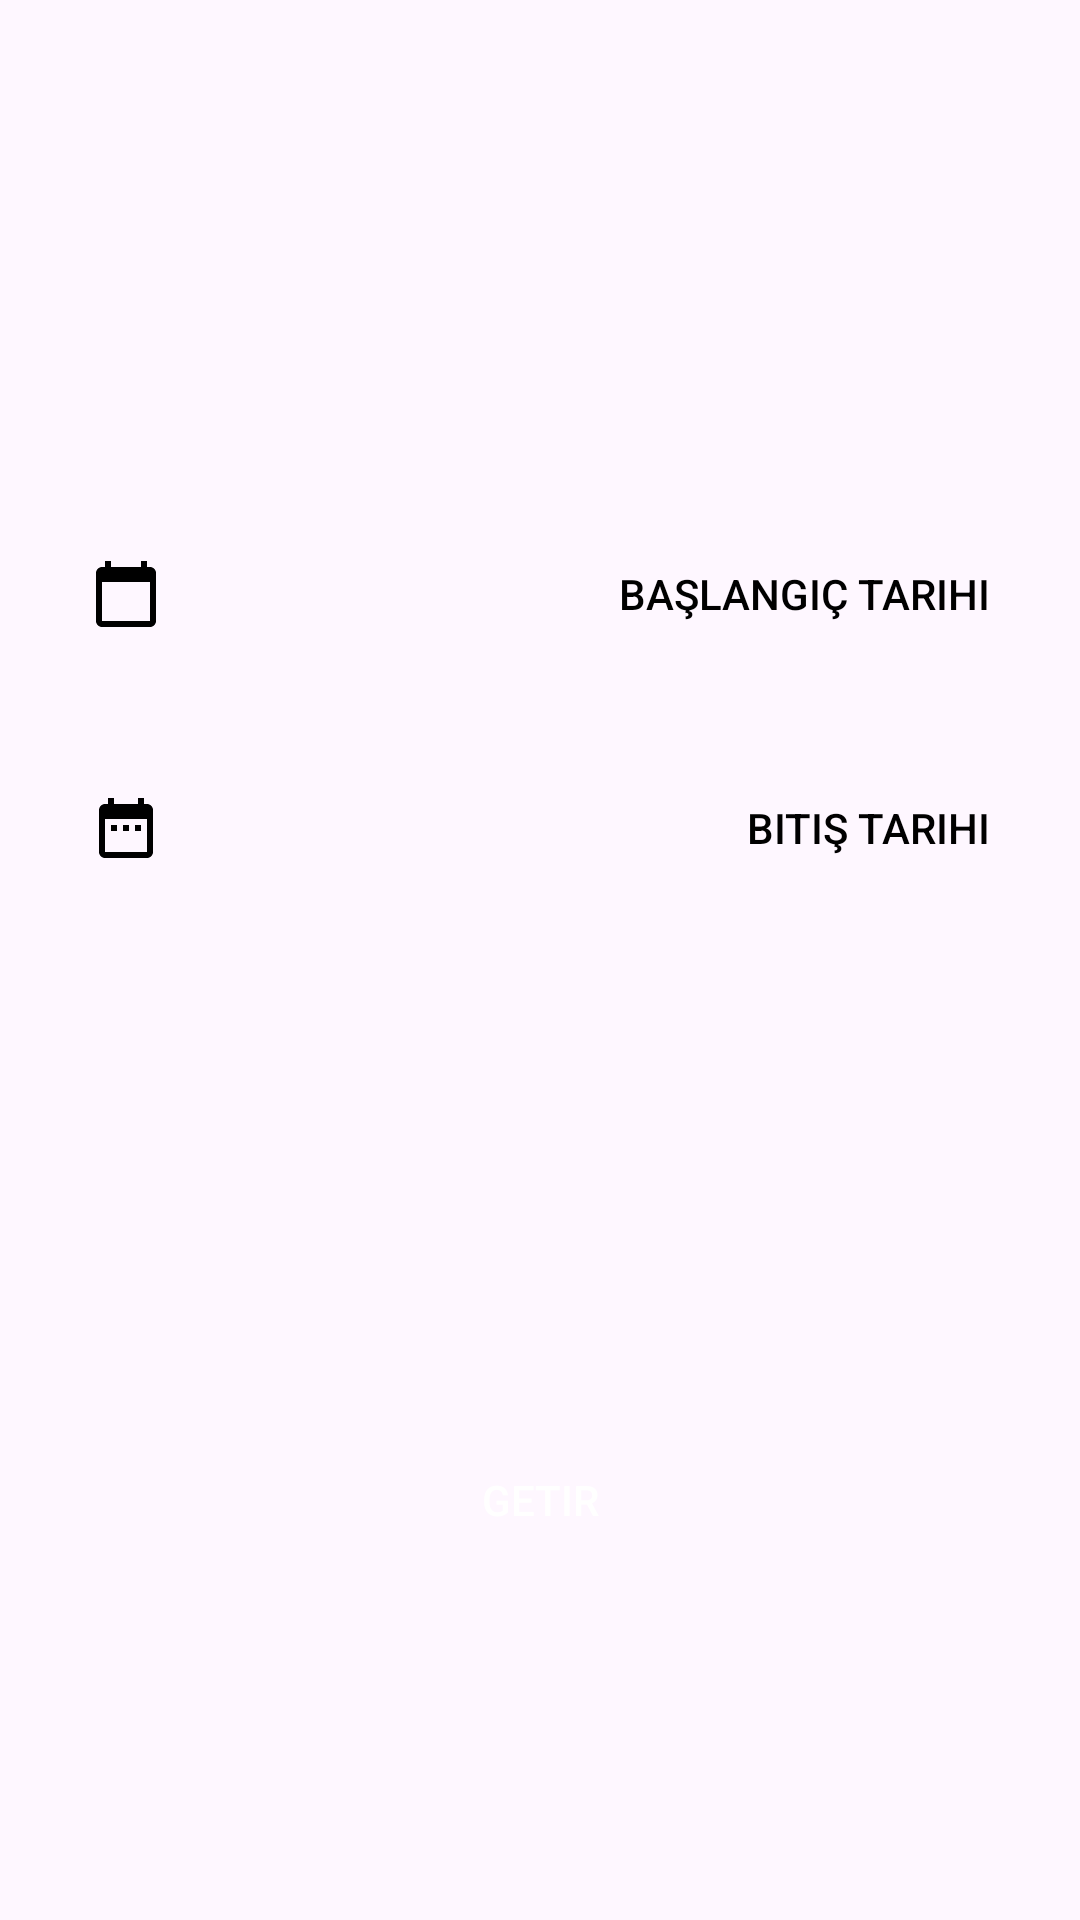

Android layout source for this screen:
<!-- AndroidManifest.xml: application theme Theme.CRM -->
<!-- res/layout/activity_tarih_secimi.xml -->
<?xml version="1.0" encoding="utf-8"?>
<androidx.constraintlayout.widget.ConstraintLayout xmlns:android="http://schemas.android.com/apk/res/android"
    xmlns:app="http://schemas.android.com/apk/res-auto"
    xmlns:tools="http://schemas.android.com/tools"
    android:id="@+id/main"
    android:layout_width="match_parent"
    android:layout_height="match_parent"
    android:fitsSystemWindows="true"
    tools:context=".TarihSecimiActivity">

    <androidx.appcompat.widget.Toolbar
        android:id="@+id/toolbarTarihSecimi"
        android:layout_width="0dp"
        android:layout_height="wrap_content"
        android:background="@drawable/button_background"
        android:minHeight="?attr/actionBarSize"
        android:theme="?attr/actionBarTheme"
        app:layout_constraintEnd_toEndOf="parent"
        app:layout_constraintStart_toStartOf="parent"
        app:layout_constraintTop_toTopOf="parent"
        app:titleTextColor="@color/white" />


    <EditText
        android:id="@+id/txtAramaSayisiTS"
        android:layout_width="match_parent"
        android:layout_height="50dp"
        android:layout_marginStart="20dp"
        android:layout_marginTop="30dp"
        android:layout_marginEnd="20dp"
        android:background="@drawable/edit_text_background"
        android:drawableStart="@drawable/baseline_numbers_24"
        android:drawablePadding="10dp"
        android:hint="Arama Sayısı"
        android:inputType="number"
        android:paddingStart="10dp"
        android:visibility="invisible"
        app:layout_constraintEnd_toEndOf="parent"
        app:layout_constraintStart_toStartOf="parent"
        app:layout_constraintTop_toBottomOf="@+id/toolbarTarihSecimi"
        tools:visibility="visible" />

    <androidx.appcompat.widget.AppCompatButton
        android:id="@+id/btnBaslangicTarihiTS"
        android:layout_width="0dp"
        android:layout_height="wrap_content"
        android:padding="10dp"
        android:layout_marginStart="20dp"
        android:layout_marginTop="30dp"
        android:layout_marginEnd="20dp"
        android:background="@drawable/edit_text_background"
        android:text="Başlangıç Tarihi"
        android:textAlignment="textEnd"
        android:textColor="@color/detayMetin"
        app:layout_constraintEnd_toEndOf="parent"
        app:layout_constraintHorizontal_bias="0.0"
        app:layout_constraintStart_toStartOf="parent"
        android:drawableStart="@drawable/baseline_calendar_today_24"
        app:layout_constraintTop_toBottomOf="@+id/txtAramaSayisiTS"/>

    <androidx.appcompat.widget.AppCompatButton
        android:id="@+id/btnBitisTarihiTS"
        android:layout_width="0dp"
        android:padding="10dp"
        android:layout_height="wrap_content"
        android:layout_marginStart="20dp"
        android:layout_marginTop="30dp"
        android:layout_marginEnd="20dp"
        android:background="@drawable/edit_text_background"
        android:text="Bitiş Tarihi"
        android:textAlignment="textEnd"
        android:textColor="@color/detayMetin"
        app:layout_constraintEnd_toEndOf="parent"
        app:layout_constraintHorizontal_bias="0.0"
        app:layout_constraintStart_toStartOf="parent"
        android:drawableStart="@drawable/baseline_date_range_24"
        android:drawablePadding="10dp"
        app:layout_constraintTop_toBottomOf="@+id/btnBaslangicTarihiTS"/>

    <androidx.appcompat.widget.AppCompatButton
        android:id="@+id/btnGetir"
        android:layout_width="0dp"
        android:layout_height="wrap_content"
        android:layout_marginStart="20dp"
        android:layout_marginTop="30dp"
        android:layout_marginEnd="20dp"
        android:background="@drawable/button_background"
        android:text="Getir"
        android:textColor="@color/white"
        app:layout_constraintEnd_toEndOf="parent"
        app:layout_constraintHorizontal_bias="0.0"
        app:layout_constraintStart_toStartOf="parent"
        app:layout_constraintTop_toBottomOf="@+id/spDoktorlar" />

    <Spinner
        android:id="@+id/spBolumler"
        android:layout_width="250dp"
        android:layout_height="50dp"
        android:layout_marginStart="50dp"
        android:layout_marginTop="36dp"
        android:layout_marginEnd="50dp"
        android:visibility="invisible"
        android:background="@drawable/edit_text_background"
        app:layout_constraintEnd_toEndOf="parent"
        app:layout_constraintHorizontal_bias="0.491"
        app:layout_constraintStart_toStartOf="parent"
        app:layout_constraintTop_toBottomOf="@+id/btnBitisTarihiTS"
        tools:visibility="visible" />

    <Spinner
        android:id="@+id/spDoktorlar"
        android:layout_width="250dp"
        android:layout_height="50dp"
        android:layout_marginStart="50dp"
        android:layout_marginTop="10dp"
        android:layout_marginEnd="50dp"
        android:visibility="invisible"
        android:background="@drawable/edit_text_background"
        app:layout_constraintEnd_toEndOf="parent"
        app:layout_constraintHorizontal_bias="0.491"
        app:layout_constraintStart_toStartOf="parent"
        app:layout_constraintTop_toBottomOf="@+id/spBolumler"
        tools:visibility="visible" />


</androidx.constraintlayout.widget.ConstraintLayout>
<!-- resources referenced by this layout -->
<resources>
  <color name="detayMetin">#000000</color>
  <color name="white">#FFFFFFFF</color>
  <!-- drawable baseline_calendar_today_24 (drawable) -->
  <vector xmlns:android="http://schemas.android.com/apk/res/android"
      android:height="24dp"
      android:viewportHeight="24"
      android:viewportWidth="24"
      android:width="24dp"
      android:tint="@color/ikonRenk">
  
      <path
          android:fillColor="@color/white"
          android:pathData="M20,3h-1L19,1h-2v2L7,3L7,1L5,1v2L4,3c-1.1,0 -2,0.9 -2,2v16c0,1.1 0.9,2 2,2h16c1.1,0 2,-0.9 2,-2L22,5c0,-1.1 -0.9,-2 -2,-2zM20,21L4,21L4,8h16v13z" />
  </vector>
  <!-- drawable baseline_date_range_24 (drawable) -->
  <vector xmlns:android="http://schemas.android.com/apk/res/android" android:height="24dp" android:tint="@color/ikonRenk" android:viewportHeight="24" android:viewportWidth="24" android:width="24dp">
  
      <path android:fillColor="@android:color/white" android:pathData="M9,11L7,11v2h2v-2zM13,11h-2v2h2v-2zM17,11h-2v2h2v-2zM19,4h-1L18,2h-2v2L8,4L8,2L6,2v2L5,4c-1.11,0 -1.99,0.9 -1.99,2L3,20c0,1.1 0.89,2 2,2h14c1.1,0 2,-0.9 2,-2L21,6c0,-1.1 -0.9,-2 -2,-2zM19,20L5,20L5,9h14v11z"/>
  
  </vector>
  <!-- drawable baseline_numbers_24 (drawable) -->
  <vector xmlns:android="http://schemas.android.com/apk/res/android" android:height="24dp" android:tint="@color/ikonRenk" android:viewportHeight="24" android:viewportWidth="24" android:width="24dp">
        
      <path android:fillColor="@android:color/white" android:pathData="M20.5,10L21,8h-4l1,-4h-2l-1,4h-4l1,-4h-2L9,8H5l-0.5,2h4l-1,4h-4L3,16h4l-1,4h2l1,-4h4l-1,4h2l1,-4h4l0.5,-2h-4l1,-4H20.5zM13.5,14h-4l1,-4h4L13.5,14z"/>
      
  </vector>
  <style name="Theme.CRM" parent="Base.Theme.CRM" />
  <color name="ikonRenk">#000000</color>
  <style name="Base.Theme.CRM" parent="Theme.Material3.DayNight.NoActionBar">
          
          
  
          <item name="android:statusBarColor">@color/secondary</item>
          <item name="android:windowLightStatusBar">true</item>
  
          <item name="colorControlNormal">@color/black</item>
  
      </style>
  <color name="secondary">#517FEE</color>
  <color name="black">#FF000000</color>
</resources>
